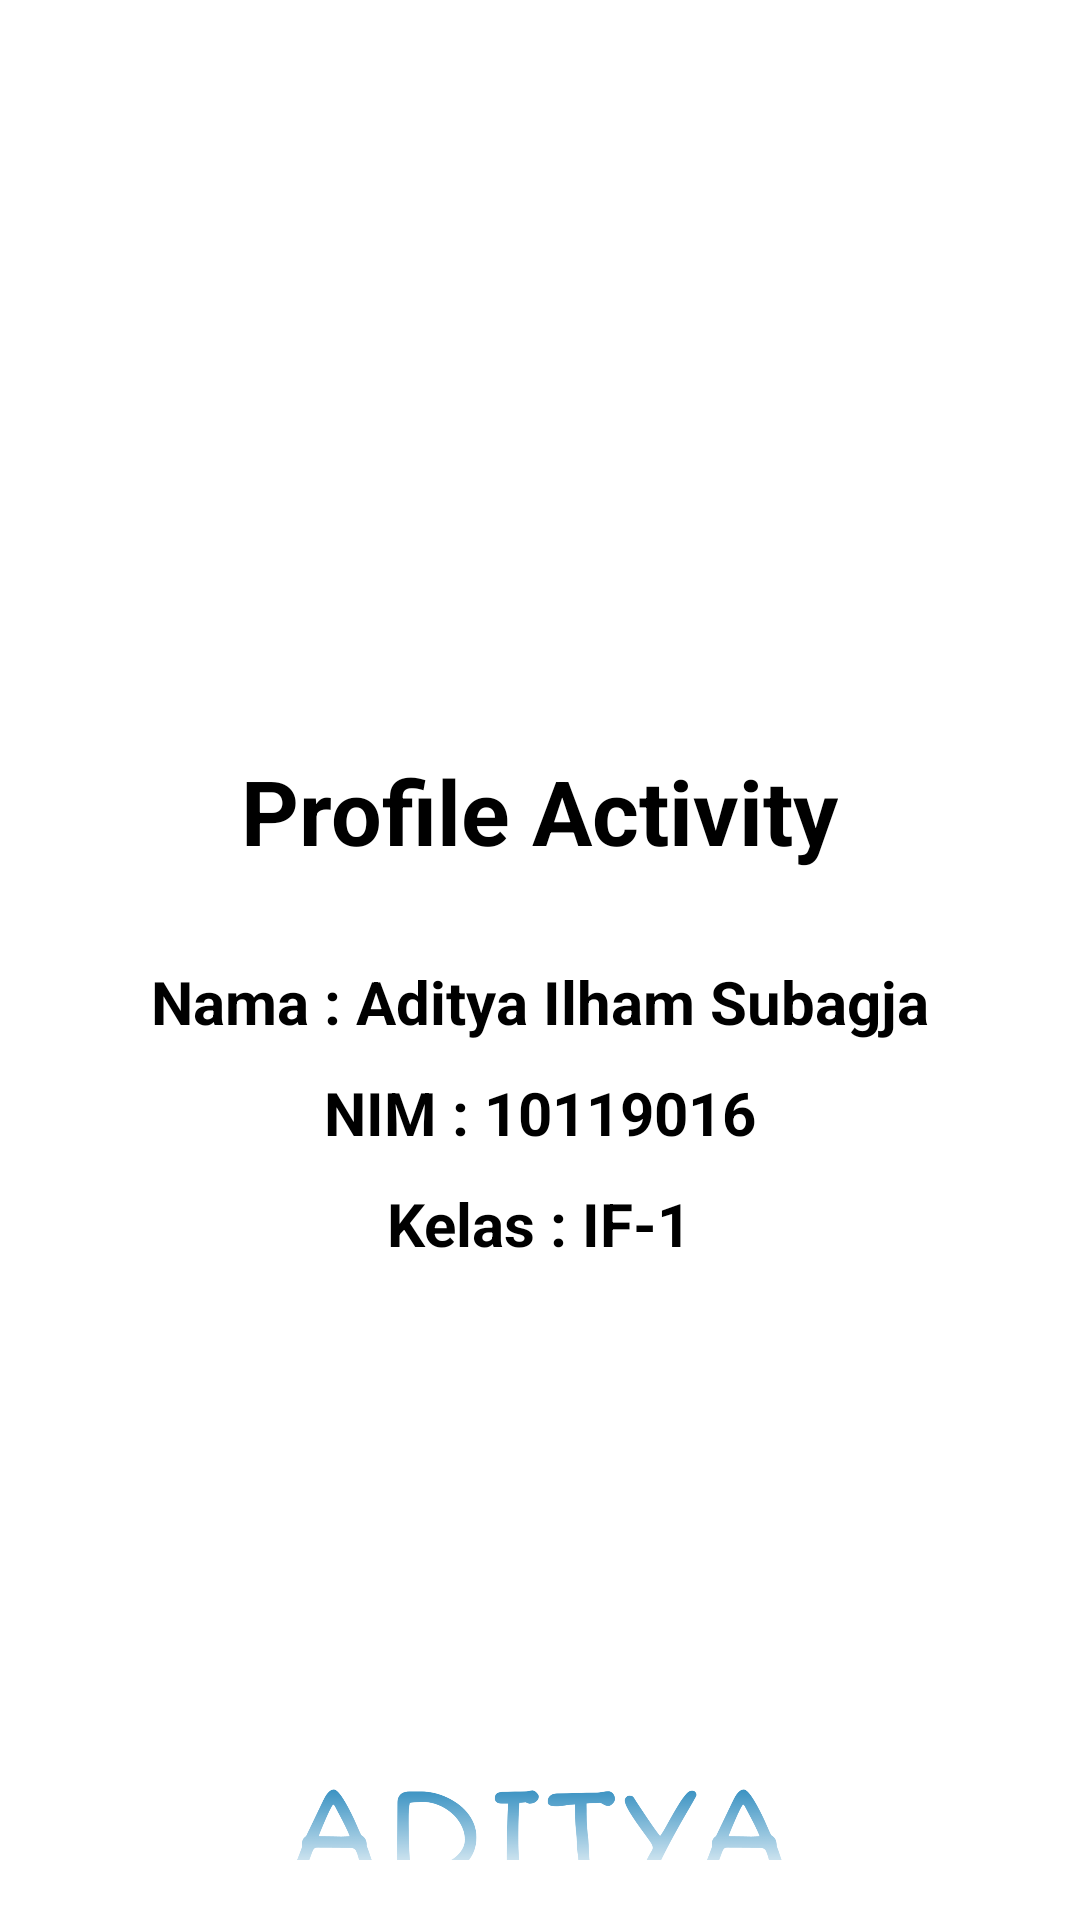

Android layout source for this screen:
<!-- AndroidManifest.xml: application theme Theme.10119016_AdityaIlhamS -->
<!-- res/layout/activity_profile.xml -->
<?xml version="1.0" encoding="utf-8"?>
<LinearLayout
    xmlns:android="http://schemas.android.com/apk/res/android"
    xmlns:app="http://schemas.android.com/apk/res-auto"
    xmlns:tools="http://schemas.android.com/tools"
    android:layout_width="match_parent"
    android:layout_height="match_parent"
    tools:context=".LoginActivity"
    android:background="@color/white">

    <LinearLayout
        android:layout_width="match_parent"
        android:layout_height="match_parent"
        android:layout_margin="20dp"
        android:orientation="vertical"
        android:layout_gravity="center"
        >
        <ImageView
            android:layout_width="200dp"
            android:layout_height="200dp"
            android:src="@drawable/adit"
            android:layout_gravity="center"
            />

        <TextView
            android:layout_width="wrap_content"
            android:layout_height="wrap_content"
            android:text="Profile Activity"
            android:textColor="@color/black"
            android:textStyle="bold"
            android:layout_gravity="center"
            android:layout_marginTop="30dp"
            android:textSize="30dp"/>

        <TextView
            android:layout_width="wrap_content"
            android:layout_height="wrap_content"
            android:text="Nama : Aditya Ilham Subagja"
            android:textColor="@color/black"
            android:textStyle="bold"
            android:layout_gravity="center"
            android:layout_marginTop="30dp"
            android:textSize="20dp"/>

        <TextView
            android:layout_width="wrap_content"
            android:layout_height="wrap_content"
            android:text="NIM : 10119016"
            android:textColor="@color/black"
            android:textStyle="bold"
            android:layout_gravity="center"
            android:layout_marginTop="10dp"
            android:textSize="20dp"/>

        <TextView
            android:layout_width="wrap_content"
            android:layout_height="wrap_content"
            android:text="Kelas : IF-1"
            android:textColor="@color/black"
            android:textStyle="bold"
            android:layout_gravity="center"
            android:layout_marginTop="10dp"
            android:textSize="20dp"/>

        <ImageView
            android:layout_marginTop="90dp"
            android:layout_width="200dp"
            android:layout_height="200dp"
            android:layout_gravity="center"
            android:src="@drawable/logo" />



    </LinearLayout>


</LinearLayout>
<!-- resources referenced by this layout -->
<resources>
  <!-- drawable logo: png bitmap (drawable, 173407 bytes) -->
  <style name="Theme.10119016_AdityaIlhamS" parent="Theme.MaterialComponents.DayNight.DarkActionBar">
          
          <item name="colorPrimary">@color/purple_500</item>
          <item name="colorPrimaryVariant">@color/purple_700</item>
          <item name="colorOnPrimary">@color/white</item>
          
          <item name="colorSecondary">@color/teal_200</item>
          <item name="colorSecondaryVariant">@color/teal_700</item>
          <item name="colorOnSecondary">@color/black</item>
          
          <item name="android:statusBarColor" tools:targetApi="l">?attr/colorPrimaryVariant</item>
          
      </style>
  <!-- not gathered from this repository: default colours our renderer supplied (Android Studio template values) -->
  <color name="purple_500">#FF6200EE</color>
  <color name="purple_700">#FF3700B3</color>
  <color name="teal_200">#FF03DAC5</color>
  <color name="teal_700">#FF018786</color>
  <color name="black">#FF000000</color>
  <color name="white">#FFFFFFFF</color>
</resources>
